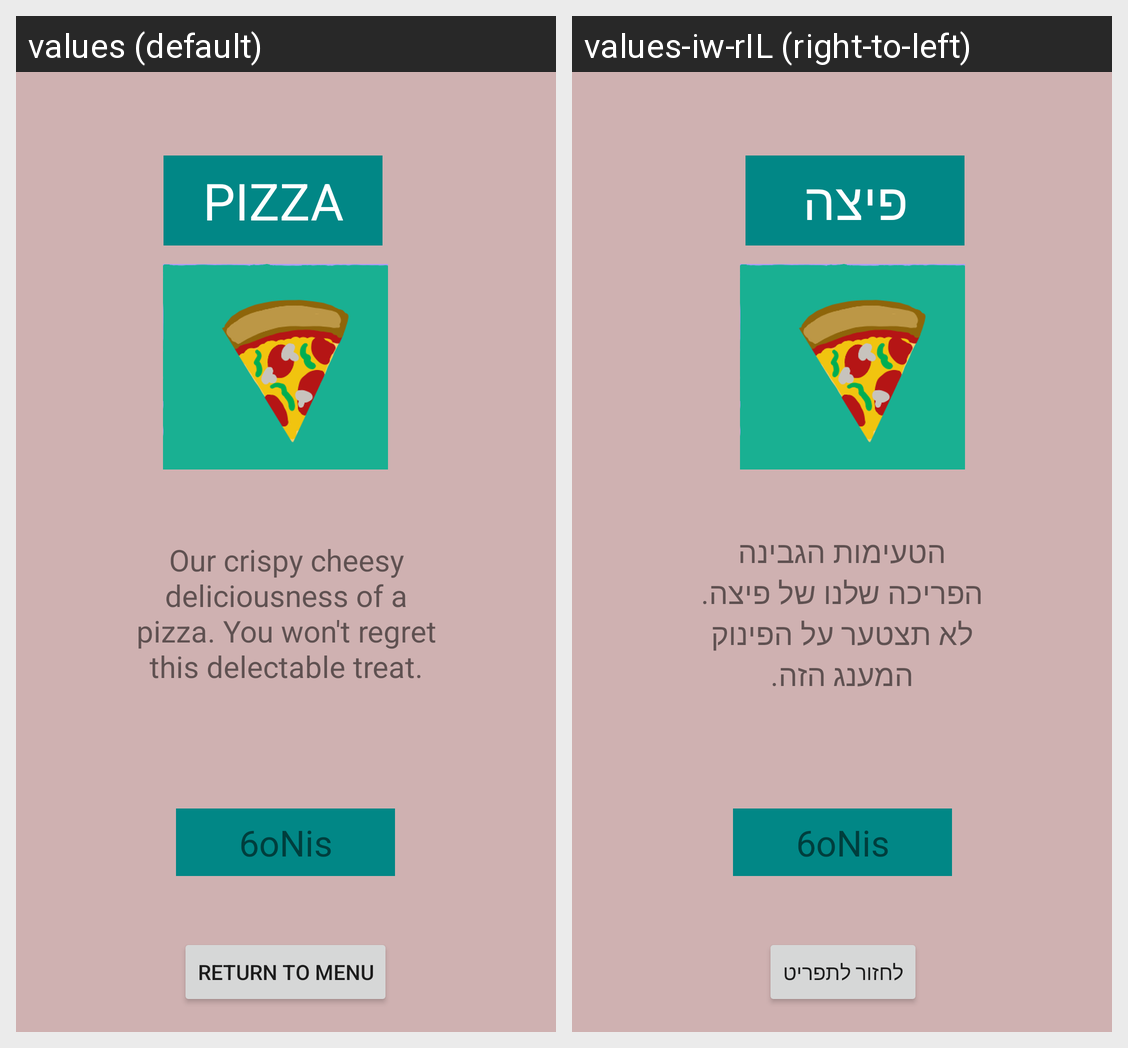

This grid shows one Android layout under two languages. Give, for every string resource on the screen, its name, the default text and each shown locale's text.
Android screen res/layout/activity_pizzadeets.xml rendered under 2 locales, left to right: values (default), values-iw-rIL (right-to-left). Device: Nexus 5 (rendered at 1080×1920; each locale shown at half size, 540×960, under a caption strip naming it); theme Theme.BONAPP.
Strings drawn on this screen, with the default value and each locale's value (text and hints the layout hard-codes, and strings that could not be matched under every locale, appear in the picture but are not listed):

pizza
  values: Pizza
  values-iw-rIL: פיצה

pizzaDes
  values: Our crispy cheesy deliciousness of a pizza. You won't regret this delectable treat.
  values-iw-rIL: הטעימות הגבינה הפריכה שלנו של פיצה. לא תצטער על הפינוק המענג הזה.

pizzaPrice
  values: 6oNis
  values-iw-rIL: 6oNis  [not translated; the default value is used]

returnTo
  values: Return to Menu
  values-iw-rIL: לחזור לתפריט
